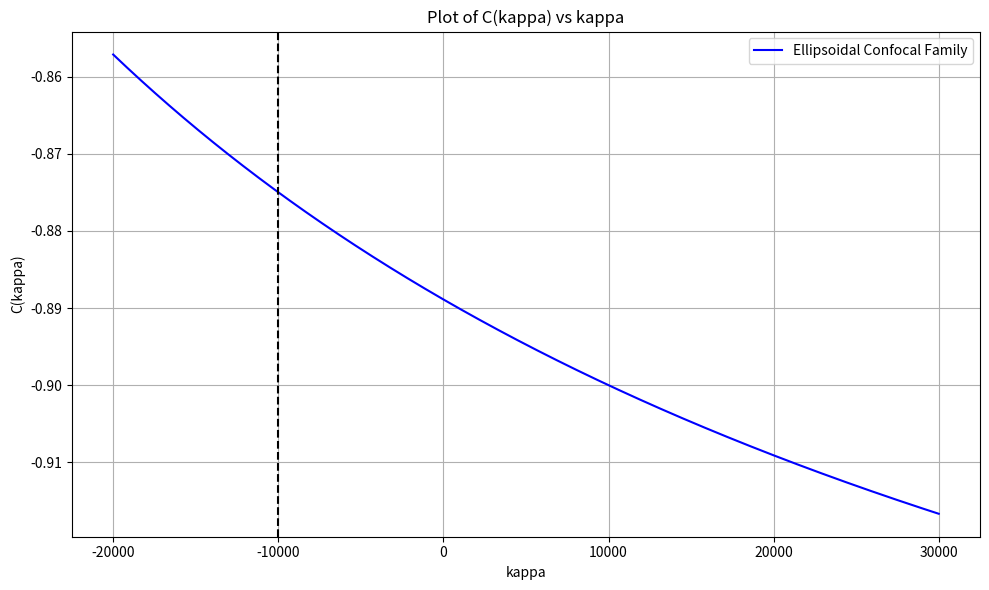

Write Python code to recreate this figure.
import numpy as np
import matplotlib.pyplot as plt


def C(x, y, z, kappa, a, b, c):
    """Function to calculate C"""
    return (
        (x * x) / (a * a + kappa)
        + (y * y) / (b * b + kappa)
        + (z * z) / (c * c + kappa)
        - 1
    )


def calculate_segments(x, y, z, a, b, c):
    """Function to calculate C values for kappa in different segments"""
    segments = [
        np.linspace(
            -2*(c**2), np.max([np.abs(x * a), np.abs(y * b), np.abs(z * c)]), 1000
        ),
        # np.linspace(-(c**2), -(b**2), 1000),
        # np.linspace(-(b**2), -(a**2), 1000),
        # np.linspace(-(a**2), -np.max([x * a, y * b, z * c]) ** 2.5, 1000),
    ]
    C_segment_values = []
    for segment in segments:
        C_values = C(x, y, z, segment, a, b, c)
        C_segment_values.append(C_values)
    return segments, C_segment_values


def plot_segments(kappa_segments, C_value_segments):
    """Function to plot the segments with different colors"""
    colors = ["blue", "green", "red"]
    labels = ["Ellipsoidal Confocal Family", "Hyperboloid 1", "Hyperboloid 2"]
    for kappa_values, C_values, color, label in zip(
        kappa_segments, C_value_segments, colors, labels
    ):
        plt.plot(kappa_values, C_values, color=color, label=label)

        # Calculate crossing points of the x-axis and plot the roots
        crossing_indices = np.where(np.diff(np.sign(C_values)))[0]
        roots = kappa_values[crossing_indices]
        print(roots)
        # for roots with two values, remove the first
        if len(roots) > 1:
            roots = np.delete(roots, np.where(roots == roots[0]))
        # for
        plt.plot(roots, np.zeros(len(roots)), "ro")
        # for root in roots:
        #     plt.annotate(
        #         f"{root:.2f}",
        #         (root, 0),
        #         textcoords="offset points",
        #         xytext=(0, 10),
        #         ha="center",
        #     )

    plt.title("Plot of C(kappa) vs kappa")
    plt.xlabel("kappa")
    plt.ylabel("C(kappa)")
    plt.legend()
    plt.grid(True)
    plt.tight_layout()


def main():
    # a: 300 b: 200 c: 100 x: -270 y: -10 z: 0 lower_bound: -10000 upper_bound: 6.561e+09
    # Set your ellipsoid constants
    a, b, c = 300, 200, 100

    # Set your point coordinates
    # x, y, z = -10, -10, -10
    x, y, z = -100, 0, 0
    # x, y, z = -300, 0, 0
    # x, y, z = 300,300,300

    kappa_segments, C_value_segments = calculate_segments(x, y, z, a, b, c)
    plt.figure(figsize=(10, 6))

    plot_segments(kappa_segments, C_value_segments)
    # verticle lines at each axis square
    plt.axvline(x=-(c**2), color="black", linestyle="--")
    # plt.axvline(x=-(b**2), color="black", linestyle="--")
    # plt.axvline(x=-(a**2), color="black", linestyle="--")
    plt.show()


if __name__ == "__main__":
    main()
